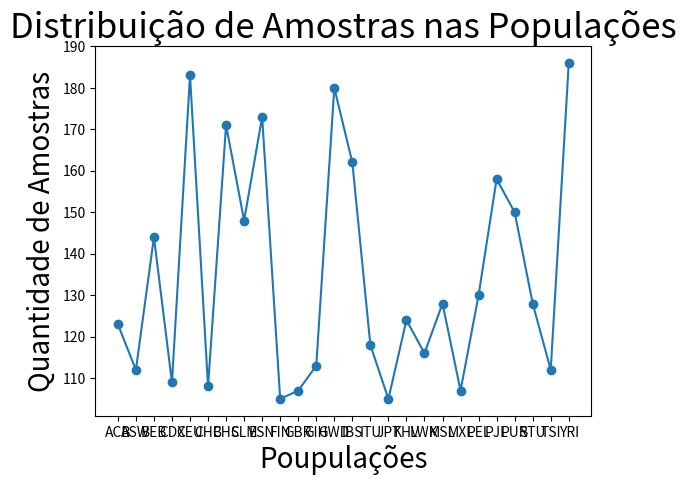

Here is the Python script that generated this plot:
import matplotlib.pyplot as plt

x = ["ACB", "ASW", "BEB", "CDX", "CEU", "CHB", "CHS", "CLM", "ESN", "FIN", "GBR", "GIH", "GWD", "IBS", "ITU", "JPT", "KHV", "LWK", "MSL", "MXL", "PEL", "PJL", "PUR", "STU", "TSI", "YRI"]
y = [123, 112, 144, 109, 183, 108, 171, 148, 173, 105, 107, 113, 180, 162, 118, 105, 124, 116, 128, 107, 130, 158, 150, 128, 112, 186]

plt.title("Distribuição de Amostras nas Populações", fontsize=25)
plt.xlabel("Poupulações",fontsize=20)
plt.ylabel("Quantidade de Amostras",fontsize=20)

plt.scatter(x,y)
plt.plot(x, y)

plt.show()


